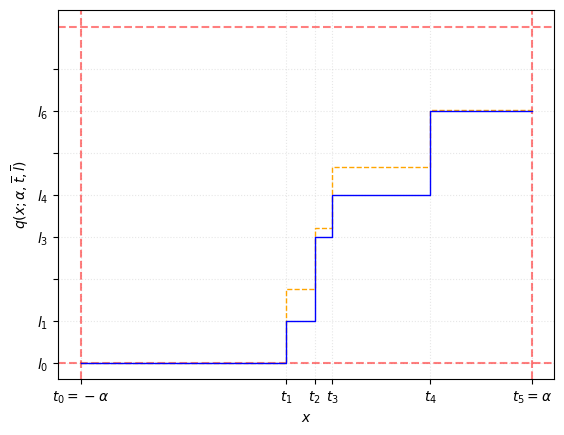

The matplotlib source for this figure: (Note: this script raises an exception after producing the figure.)
#!/usr/bin/env python3

import matplotlib.pyplot as plt
import numpy as np

# TODO(Fran): Migrate this plots to src and leverage the quantizers.common module
def min_value(alpha, signed):
    """Return the minimum possible value of the quantization range."""
    return -alpha if signed else 0


def span(alpha, signed):
    """Return the span of the quantizer."""
    return 2 * alpha if signed else alpha


def max_value(alpha, m_levels, signed):
    """Return the maximum possible value of the quantization range."""
    return (
        min_value(alpha, signed)
        + span(alpha, signed) * (m_levels - 1) / m_levels
    )


def delta(alpha, m_levels, signed):
    """Returns the quantization step."""
    return span(alpha, signed) / m_levels


def quantize(x, alpha, m_levels, signed):
    """Simple uniform quantization function."""
    delta_v = delta(alpha, m_levels, signed)
    return delta_v * tf.math.floor(x / delta_v)


def main():
    plot_ste = False
    name = "q_ste" if plot_ste else "q"
    bits = 3
    alpha = 1
    n_levels = 2 ** (bits - 1)
    step = alpha / n_levels
    m_levels = 2 ** bits
    signed = True


    alpha = 0.15165123343467712
    levels = [-0.15165123, -0.08514632, -0.02999737, 0.02491043, 0.07670338]
    # levels += [levels[-1]]
    qlevels = [-0.15165123, -0.11373842, -0.03791281, 0.0, 0.07582562]
    # qlevels += [qlevels[-1]]
    thresholds = [-0.15165123, -0.01363241,  0.0057151, 0.0173785, 0.08350082,  0.15165123]

    # levels = np.insert(levels, 0, levels[0])
    # levels = np.insert(levels, -1, levels[-1])

    # thresholds = np.insert(thresholds, 0, -(alpha + step))
    # thresholds = np.insert(thresholds, -1, alpha + step)

    # dq_dx = np.insert(dq_dx, alpha, alpha)
    # dq_dx_neg = [-1.25, -1]
    # dq_dx_pos = [1, 1.25]

    plt.figure()
    # Domain of the quantizer
    plt.axvline(
        x=min_value(alpha, signed), color="red", linestyle="--", alpha=0.5,
    )
    plt.axhline(
        y=min_value(alpha, signed), color="red", linestyle="--", alpha=0.5
    )
    plt.axvline(x=alpha, color="red", linestyle="--", alpha=0.5)
    plt.axhline(y=alpha, color="red", linestyle="--", alpha=0.5)



    # Generate the levels without quantization
    plt.step(
        thresholds,
        levels + [levels[-1]],
        label=r"$levels without quantization$",
        color="orange",
        linestyle="--",
        lw=1,
        where="post",
    )

    # Generate the quantized levels
    plt.step(
        thresholds,
        qlevels + [qlevels[-1]],
        label=r"$q\left(x; \alpha\right)$",
        color="blue",
        lw=1,
        # linestyle="--",
        where="post",
    )

    xticks = thresholds
    plt.xticks(
        xticks,
        labels=[fr"$t_0 = -\alpha$"] + [fr"$t_{i}$" for i in range(1, len(thresholds) - 1)] + [fr"$t_{len(thresholds) - 1} = \alpha$"],
    )

    # Ticks and grid configuration
    # Estos yticks son con todos los bits
    # yticks = np.linspace(
    #         levels[0], max_value(alpha, m_levels, signed), m_levels
    # )
    # yticks = np.round(yticks, 8)
    # plt.yticks(
    #     yticks,
    #     labels=[fr"$l_{i}$" if yticks[i] in qlevels else "" for i in range(m_levels)],
    # )

    bit_levels = np.linspace(
        levels[0], max_value(alpha, m_levels, signed), m_levels
    )
    print("bit_levels", bit_levels)
    print("qlevels", qlevels)
    plt.yticks(
        bit_levels,
        labels=[fr"$l_{i}$" if np.isin(np.round(bit_levels[i], 5), np.round(qlevels, 5)) else "" for i in range(m_levels)],
    )
    # Plot labels
    plt.xlabel(r"$x$")
    plt.ylabel(r"$q(x; \alpha, \overline{t}, \overline{l})$")
    # plt.legend(loc="upper left", fontsize=8)
    ax = plt.gca()
    plt.grid(which="both", alpha=0.3, linestyle=":")
    plt.savefig(f"../pics/quantizers/flex/{name}_q.png")


if __name__ == "__main__":
    main()
